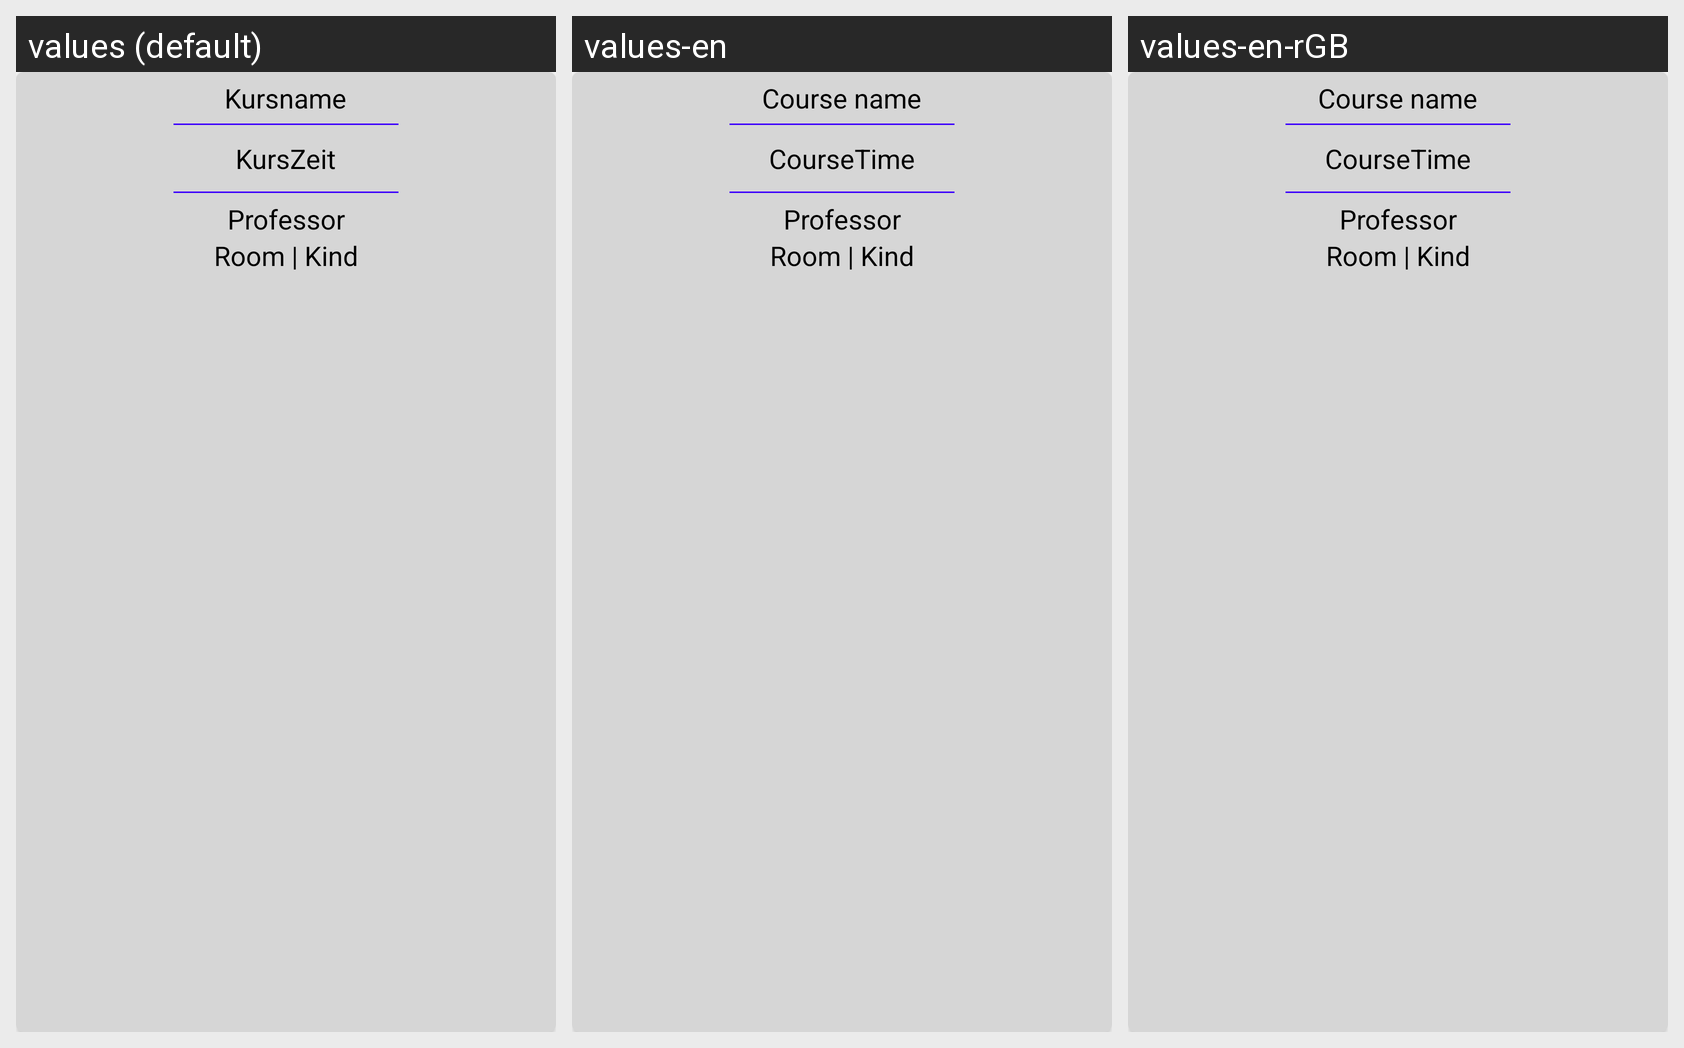

The same Android screen rendered under several of its app's locales, left to right. List the strings drawn on it with the default value and each locale's translation.
Android screen res/layout/cardview_timetable.xml rendered under 3 locales, left to right: values (default), values-en, values-en-rGB. Device: Nexus 5 (rendered at 1080×1920; each locale shown at half size, 540×960, under a caption strip naming it); theme Theme.StudisApp.
Strings drawn on this screen, with the default value and each locale's value (text and hints the layout hard-codes, and strings that could not be matched under every locale, appear in the picture but are not listed):

courseName
  values: Kursname
  values-en: Course name
  values-en-rGB: Course name

courseTime
  values: KursZeit
  values-en: CourseTime
  values-en-rGB: CourseTime

professor
  values: Professor
  values-en: Professor
  values-en-rGB: Professor

roomKind
  values: Room | Kind
  values-en: Room | Kind
  values-en-rGB: Room | Kind
